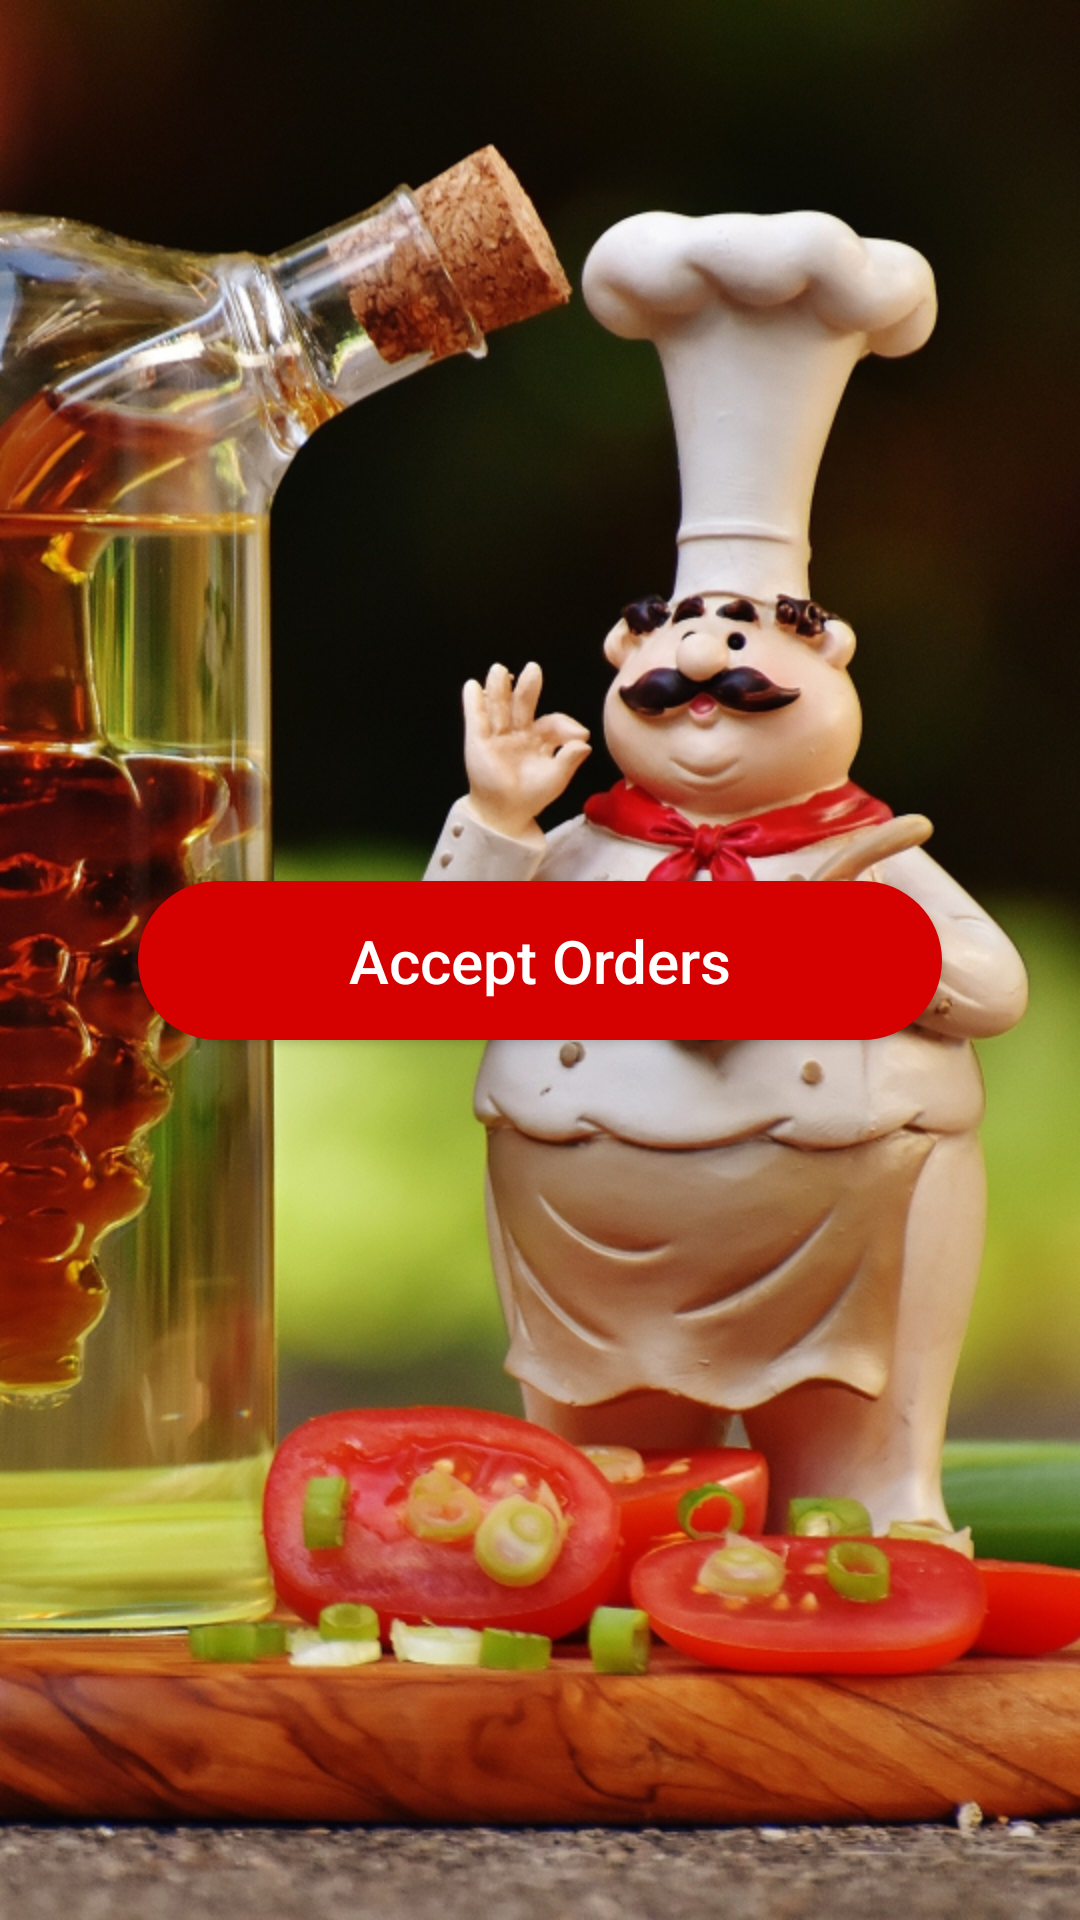

Reconstruct the res/layout file that produces this screen, plus the resources it refers to.
<!-- AndroidManifest.xml: application theme AppTheme -->
<!-- res/layout/activity_order_manage.xml -->
<?xml version="1.0" encoding="utf-8"?>
<androidx.constraintlayout.widget.ConstraintLayout
        xmlns:android="http://schemas.android.com/apk/res/android"
        xmlns:tools="http://schemas.android.com/tools"
        xmlns:app="http://schemas.android.com/apk/res-auto"
        android:background="@drawable/chef_pic"
        android:layout_width="match_parent"
        android:layout_height="match_parent"
        tools:context=".acceptorders.OrderManageActivity">

    <Button
            android:text="@string/accept_ord"
            android:layout_width="268dp"
            android:layout_height="53dp"
            android:textAllCaps="false"
            android:textSize="20sp"
            android:textColor="@color/colorWhite"
            android:background="@drawable/accept_orders"
            android:id="@+id/buActOrd"
            app:layout_constraintEnd_toEndOf="parent" app:layout_constraintTop_toTopOf="parent"
            app:layout_constraintStart_toStartOf="parent" app:layout_constraintBottom_toBottomOf="parent"/>

</androidx.constraintlayout.widget.ConstraintLayout>
<!-- resources referenced by this layout -->
<resources>
  <color name="colorWhite">#fff</color>
  <!-- drawable accept_orders (drawable) -->
  <?xml version="1.0" encoding="utf-8"?>
  <ripple xmlns:android="http://schemas.android.com/apk/res/android" android:color="@color/colorWhite">
  
      <item>
          <shape android:shape="rectangle">
              <solid android:color="#d50000"/>
              <corners android:radius="90dp"/>
          </shape>
      </item>
  
  </ripple>
  <!-- drawable chef_pic: png bitmap (drawable-hdpi, 473801 bytes) -->
  <string name="accept_ord">Accept Orders</string>
  <style name="AppTheme" parent="Theme.AppCompat.DayNight.NoActionBar">
          
          <item name="colorPrimary">@color/colorSplash</item>
          <item name="colorPrimaryDark">@color/overlayLogin</item>
          <item name="colorAccent">@color/cardview_dark_background</item>
      </style>
  <color name="colorSplash">#44403D</color>
  <color name="overlayLogin">#b71c1c</color>
</resources>
